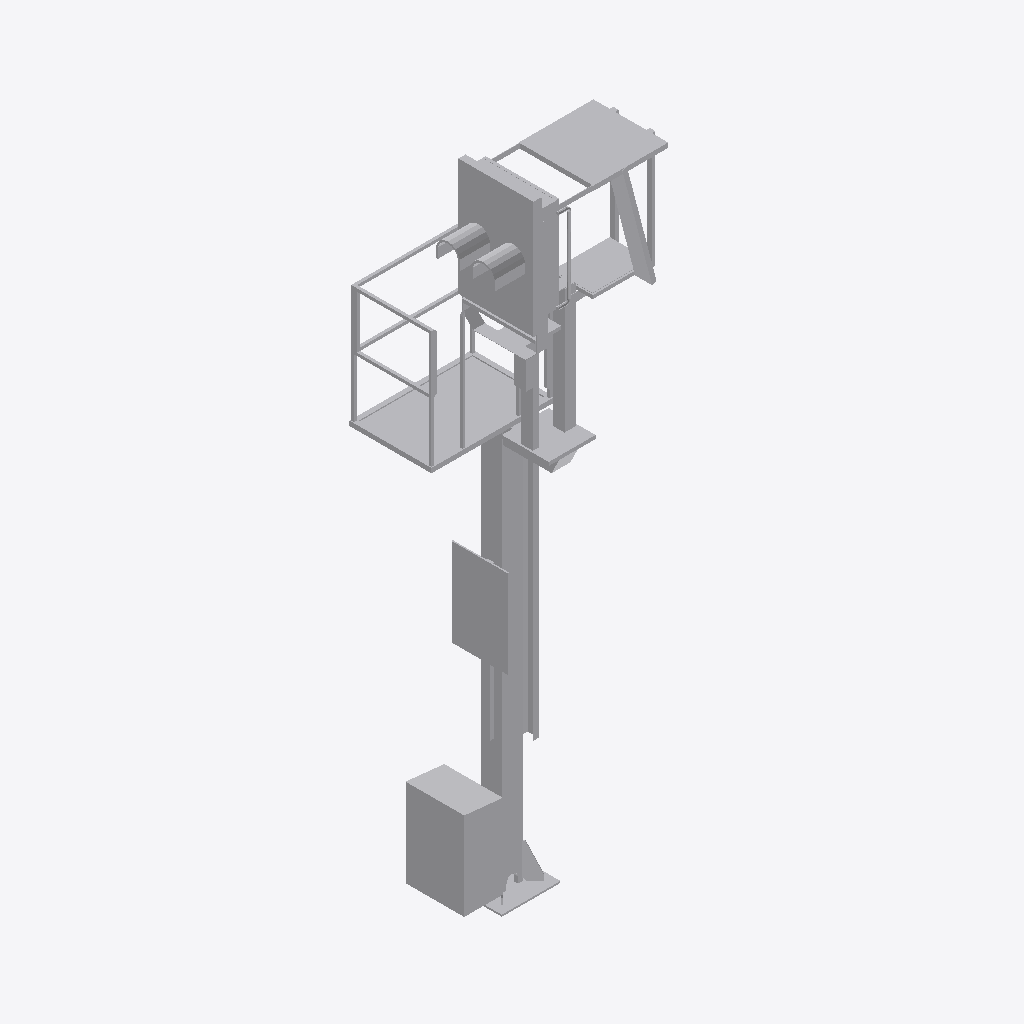
Isometric view of an IFC building model (IFC-SPF (STEP), schema IFC2X3, length unit metre), seen from the south-west, elements coloured by IFC class: 1 other element (light grey).
Extent 1.5 m × 1.3 m × 5.6 m (x, y, z). Storeys (1): Ebene 1 at 0.00 m. Elements (1): 1 IfcBuildingElementProxy.

HEADER;
FILE_DESCRIPTION(('ViewDefinition [CoordinationView_V2.0]'),'2;1');
FILE_NAME('','2022-12-02T13:43:37',(''),(''),'The EXPRESS Data Manager Version 5.02.0100.07 : ','20211019_1515(x64) - Exporter 20.2.60.15 - Defau','');
FILE_SCHEMA(('IFC2X3'));
ENDSEC;
DATA;
#104=IFCPROJECT('10PA8mbQ52A97fmRTkJT9f',#41,'',$,$,'','',(#96),#91);
#22604=IFCSITE('10PA8mbQ52A97fmRTkJT9h',#41,'Default',$,$,#22601,$,$,.ELEMENT.,(42,24,53,508911),(-71,-15,-29,-58837),0.0,$,$);
#114=IFCBUILDING('10PA8mbQ52A97fmRTkJT9e',#41,'',$,$,#32,$,'',.ELEMENT.,$,$,$);
#123=IFCBUILDINGSTOREY('10PA8mbQ52A97fmRUHiYiM',#41,'Ebene 1',$,'Ebene:Ebene 1',#121,$,'Ebene 1',.ELEMENT.,0.0);
#22567=IFCBUILDINGELEMENTPROXY('2eF47GxaP5rwLOupcxjpEF',#41,'S 8000.5.7-12-16_M3500-A400-VS-L_LOD200-300:S 8000.5.7-12-16_M3500-A400-VS-L_LOD200-300:3345',$,'S 8000.5.7-12-16_M3500-A400-VS-L_LOD200-300:S 8000.5.7-12-16_M3500-A400-VS-L_LOD200-300',#22565,#22560,'3345',$);
ENDSEC;
